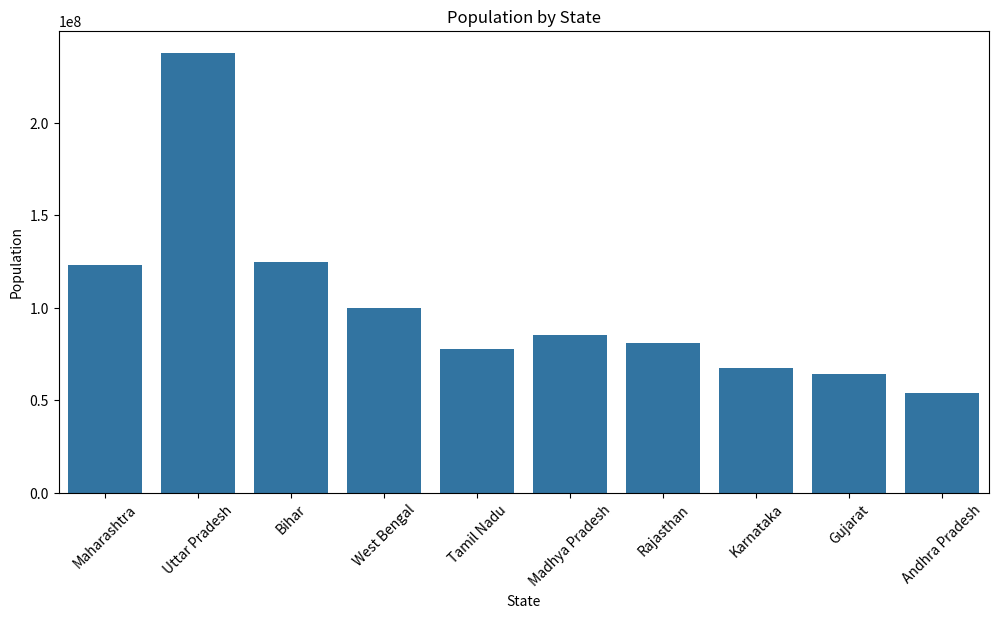
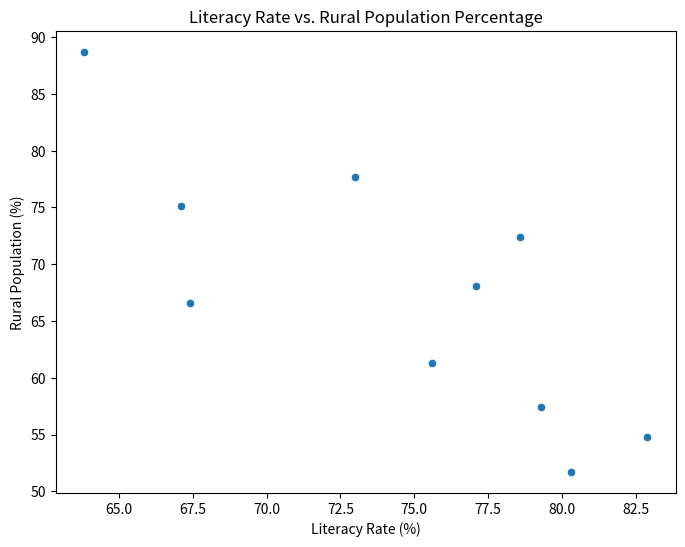

The matplotlib source for these figures, in order:
import pandas as pd
import matplotlib.pyplot as plt
import seaborn as sns

# Sample Indian Demographics Data (Replace with real data from Census of India)
data = {
    'state': ['Maharashtra', 'Uttar Pradesh', 'Bihar', 'West Bengal', 'Tamil Nadu', 'Madhya Pradesh', 'Rajasthan', 'Karnataka', 'Gujarat', 'Andhra Pradesh'],
    'population': [123144223, 237882725, 124799926, 99609303, 77841267, 85034723, 81032689, 67562686, 64357546, 53903393],
    'literacy_rate': [82.9, 73.0, 63.8, 77.1, 80.3, 78.6, 67.1, 75.6, 79.3, 67.4],
    'rural_population_percent': [54.8, 77.7, 88.7, 68.1, 51.7, 72.4, 75.1, 61.3, 57.4, 66.6],
}

demographics_df = pd.DataFrame(data)

# 1. Basic Data Exploration
print(demographics_df.head())
print(demographics_df.info())

# 2. Population Analysis
total_population = demographics_df['population'].sum()
print("\nTotal Population of the Listed States:", total_population)

# 3. Literacy Rate Analysis
average_literacy_rate = demographics_df['literacy_rate'].mean()
print("\nAverage Literacy Rate:", average_literacy_rate)

# 4. Correlation between Literacy Rate and Rural Population
correlation = demographics_df['literacy_rate'].corr(demographics_df['rural_population_percent'])
print("\nCorrelation between Literacy Rate and Rural Population Percentage:", correlation)

# 1. Bar Chart of Population by State
plt.figure(figsize=(12, 6))

sns.barplot(x='state', y='population', data=demographics_df)
plt.title('Population by State')

plt.xlabel('State')
plt.ylabel('Population')

plt.xticks(rotation=45)
plt.show()

# 2. Scatter Plot of Literacy Rate vs. Rural Population
plt.figure(figsize=(8, 6))

sns.scatterplot(x='literacy_rate', y='rural_population_percent', data=demographics_df)
plt.title('Literacy Rate vs. Rural Population Percentage')

plt.xlabel('Literacy Rate (%)')
plt.ylabel('Rural Population (%)')

plt.show()